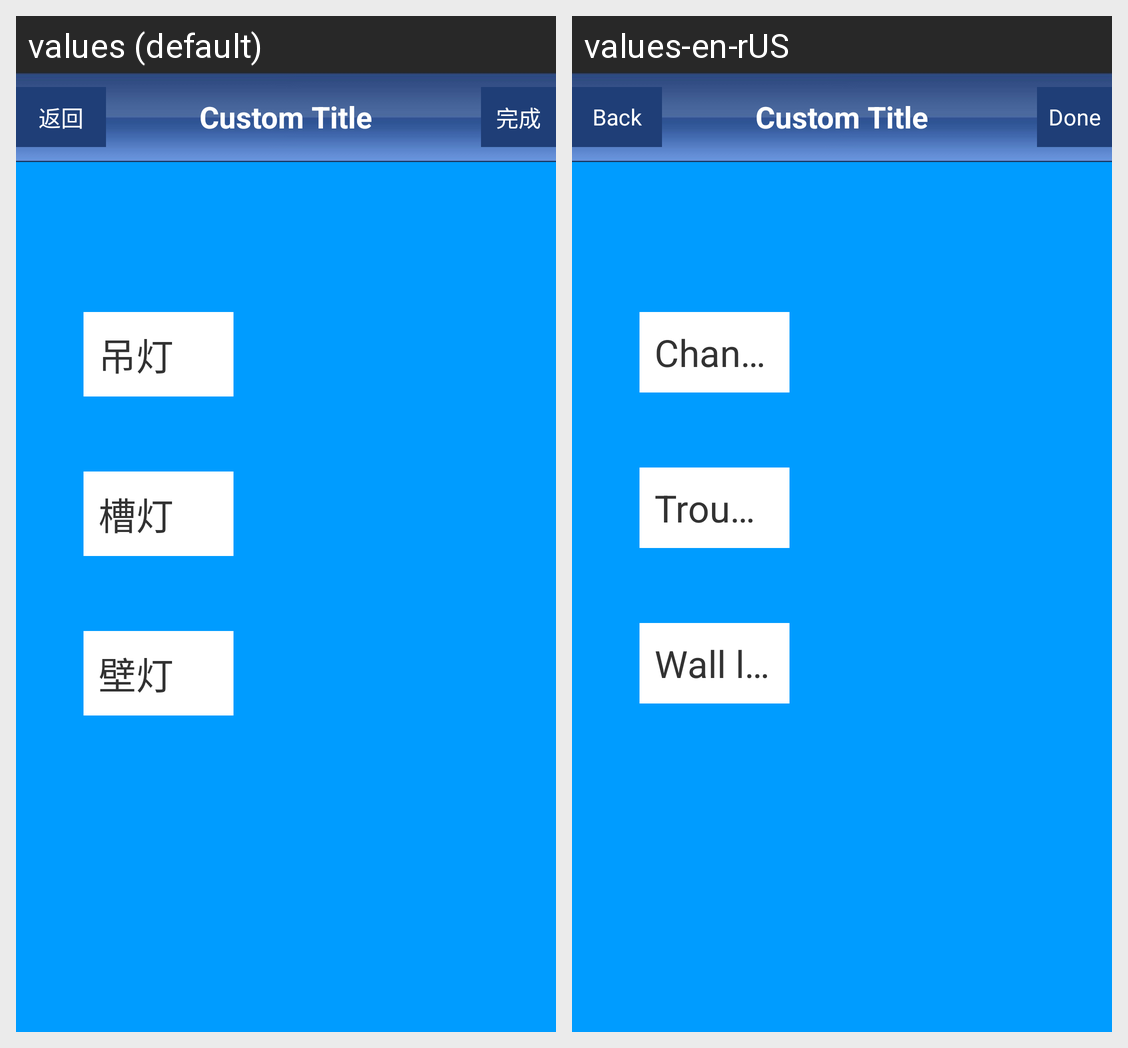

Locale-by-locale string values for the Android screen shown in this grid:
Android screen res/layout/triple_panel_switch_action.xml rendered under 2 locales, left to right: values (default), values-en-rUS. Device: Nexus 5 (rendered at 1080×1920; each locale shown at half size, 540×960, under a caption strip naming it); theme AppTheme.
Strings drawn on this screen, with the default value and each locale's value (text and hints the layout hard-codes, and strings that could not be matched under every locale, appear in the picture but are not listed):

csst_back
  values: 返回
  values-en-rUS: Back

csst_done
  values: 完成
  values-en-rUS: Done

csst_switch_diaodeng
  values: 吊灯
  values-en-rUS: Chandelier

csst_switch_caodeng
  values: 槽灯
  values-en-rUS: Trough light

csst_switch_bideng
  values: 壁灯
  values-en-rUS: Wall lamp
